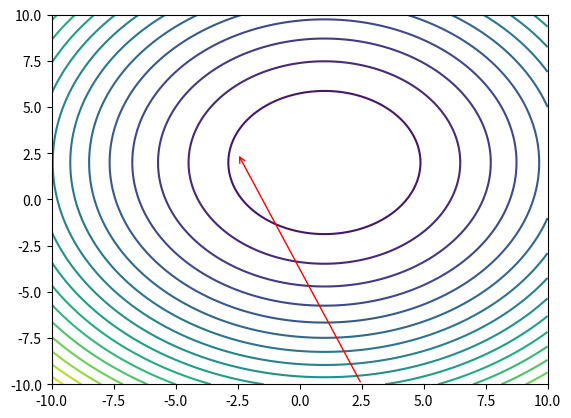

This chart was generated by the following Python code:
#function with 2elements .plot all the values of function which are same for diff arguments x1 and x2
#2d plotting
import numpy as np
import matplotlib.pyplot as plt
def f(x1,x2):
  return((x1-1)**2+(x2-2)**2)

x1=np.linspace(-10,10,300)
x2=np.linspace(-10,10,300)
x1,x2=np.meshgrid(x1,x2)  
z=f(x1,x2)
plt.contour(x1,x2,z,20)
plt.annotate('',xy=[-2.5,2.5],xytext=[2.5,-10],arrowprops={'arrowstyle':'->','color':'r','lw':1},va='center',ha='center')